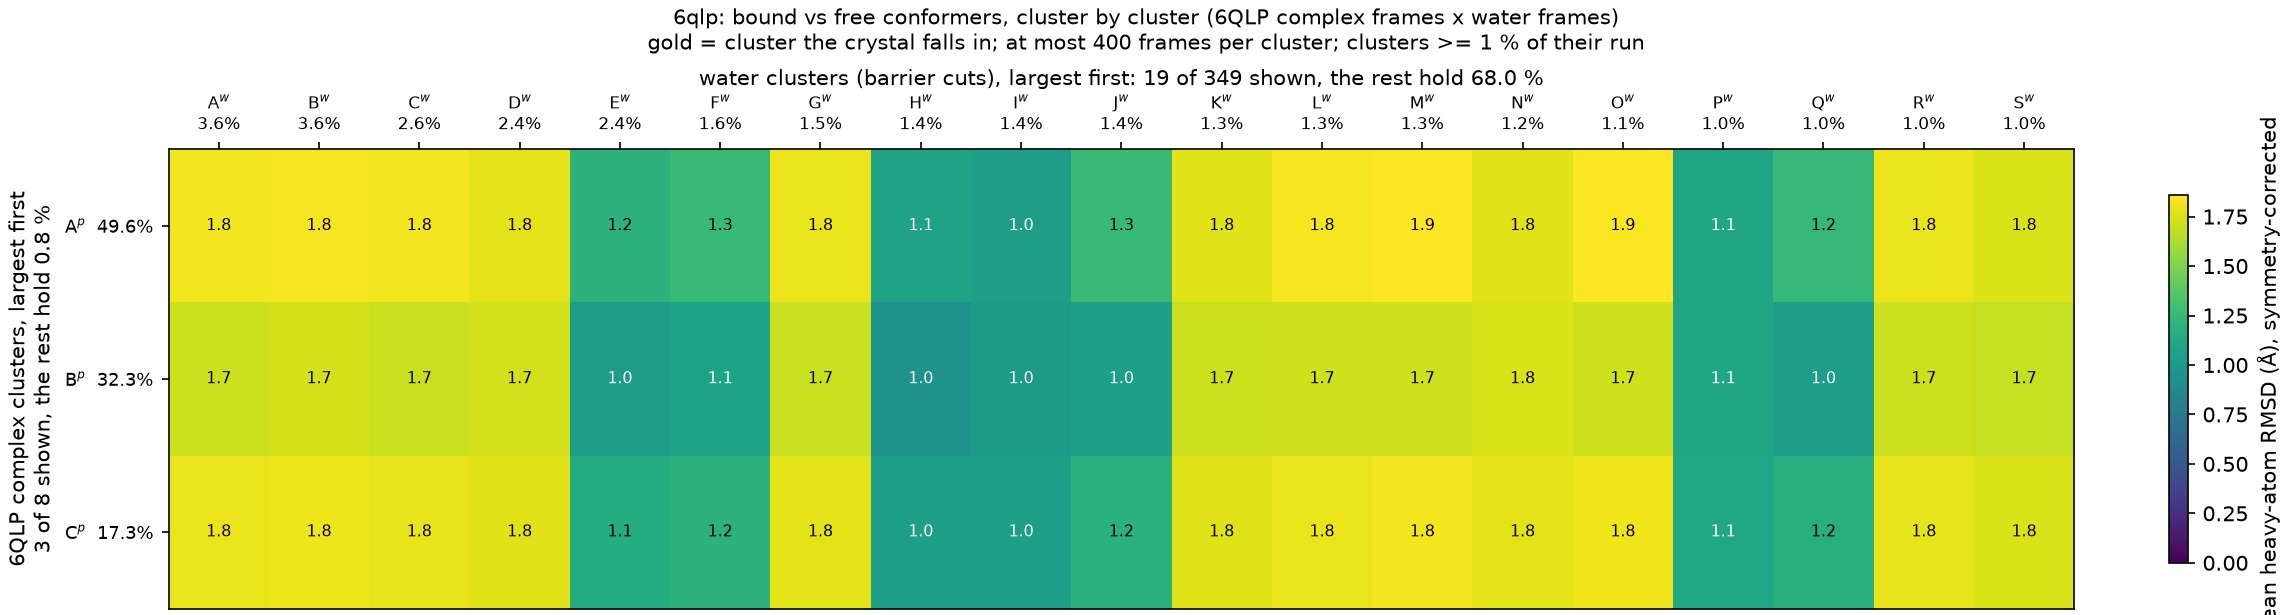

Data behind this chart, as committed beside it:
complex_cluster, complex_mass, water_cluster, water_mass, rmsd_mean, rmsd_std
A, 0.4964, A, 0.03597, 1.824, 0.332
A, 0.4964, B, 0.0358, 1.833, 0.3382
A, 0.4964, C, 0.02573, 1.824, 0.3398
A, 0.4964, D, 0.02417, 1.78, 0.2979
A, 0.4964, E, 0.0235, 1.2, 0.4831
A, 0.4964, F, 0.01613, 1.258, 0.4587
A, 0.4964, G, 0.01543, 1.801, 0.333
A, 0.4964, H, 0.01387, 1.068, 0.4462
A, 0.4964, I, 0.0137, 1.04, 0.4435
A, 0.4964, J, 0.0136, 1.259, 0.4561
A, 0.4964, K, 0.01317, 1.77, 0.2947
A, 0.4964, L, 0.013, 1.831, 0.3322
A, 0.4964, M, 0.0127, 1.858, 0.3535
A, 0.4964, N, 0.0123, 1.776, 0.2898
A, 0.4964, O, 0.01067, 1.855, 0.3516
A, 0.4964, P, 0.0103, 1.091, 0.4943
A, 0.4964, Q, 0.0102, 1.235, 0.4618
A, 0.4964, R, 0.01013, 1.806, 0.3297
A, 0.4964, S, 0.0101, 1.757, 0.2787
B, 0.3228, A, 0.03597, 1.716, 0.2658
B, 0.3228, B, 0.0358, 1.734, 0.2775
B, 0.3228, C, 0.02573, 1.711, 0.2715
B, 0.3228, D, 0.02417, 1.731, 0.2591
B, 0.3228, E, 0.0235, 1.024, 0.4363
B, 0.3228, F, 0.01613, 1.076, 0.4061
B, 0.3228, G, 0.01543, 1.7, 0.2661
B, 0.3228, H, 0.01387, 0.952, 0.4068
B, 0.3228, I, 0.0137, 1.014, 0.4358
B, 0.3228, J, 0.0136, 1.05, 0.3847
B, 0.3228, K, 0.01317, 1.713, 0.2563
B, 0.3228, L, 0.013, 1.721, 0.2676
B, 0.3228, M, 0.0127, 1.724, 0.2821
B, 0.3228, N, 0.0123, 1.754, 0.2713
B, 0.3228, O, 0.01067, 1.724, 0.2777
B, 0.3228, P, 0.0103, 1.096, 0.4962
B, 0.3228, Q, 0.0102, 1.031, 0.3864
B, 0.3228, R, 0.01013, 1.716, 0.2668
B, 0.3228, S, 0.0101, 1.696, 0.2448
C, 0.1726, A, 0.03597, 1.8, 0.3093
C, 0.1726, B, 0.0358, 1.811, 0.3178
C, 0.1726, C, 0.02573, 1.798, 0.3164
C, 0.1726, D, 0.02417, 1.777, 0.2825
C, 0.1726, E, 0.0235, 1.15, 0.4729
C, 0.1726, F, 0.01613, 1.2, 0.4546
C, 0.1726, G, 0.01543, 1.779, 0.3104
C, 0.1726, H, 0.01387, 1.047, 0.4289
C, 0.1726, I, 0.0137, 1.047, 0.4421
C, 0.1726, J, 0.0136, 1.188, 0.4555
C, 0.1726, K, 0.01317, 1.766, 0.2781
C, 0.1726, L, 0.013, 1.806, 0.3101
C, 0.1726, M, 0.0127, 1.822, 0.333
C, 0.1726, N, 0.0123, 1.783, 0.2812
C, 0.1726, O, 0.01067, 1.82, 0.3298
C, 0.1726, P, 0.0103, 1.106, 0.4972
C, 0.1726, Q, 0.0102, 1.167, 0.4568
C, 0.1726, R, 0.01013, 1.788, 0.3068
C, 0.1726, S, 0.0101, 1.754, 0.2617
